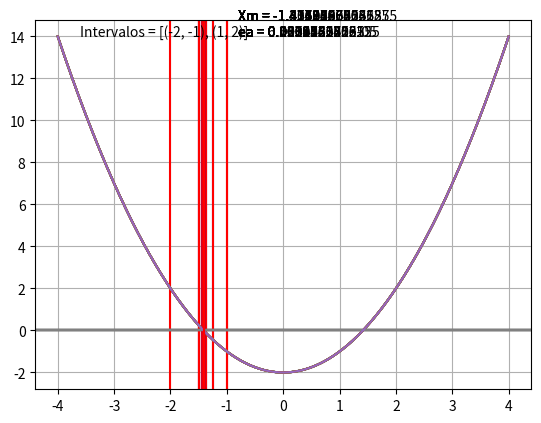

This chart was generated by the following Python code:
# Importar librerías
import numpy as np
from matplotlib import pyplot as plt

# Definir e incluir nuevas funciones al cuaderno
def _buscar_intervalos(fun, ini, fin):
    """ Método para buscar intervalos en los que ocurra cambio de signo.

        ## Parámetros:
            fun (function): función para analizar.
            ini (int): inicio del análisis.
            fin (int): limite final del análisis.
        
        ## Devoluciones:
            I (list): Lista de tuplas con los intervalos donde hay un cero.
    """
    i = ini - 1 # Variable para contar iteraciones
    I = []      # Variable para almacenar los intervalos
    
    while i < fin:
        i += 1
        if fun(i) == 0:
            I.append((i, i))
        elif fun(i) * fun(i+1) < 0:
            I.append((i, i+1))
        else:
            pass
    return I

# Función de trabajo
def F(x):
    y = x**2 - 2 # np.exp(3*x - 12) + x * np.cos(3*x) - x**2 + 7.15
    return  y

def pos(inicio, final, porcentaje):
    delta = final - inicio
    pos = inicio + delta*porcentaje/100
    return pos

# Intervalo de estudio
a = -4
b = 4
Fa = F(a)
Fb = F(b)

x = np.linspace(a, b, 1024)
Intervalos = _buscar_intervalos(F, a, b)

# Gráfica
plt.axhline(y = 0, color="gray")
plt.plot(x, F(x))
plt.text(pos(a, b, 5), pos(Fa, Fb, 95), f"Intervalos = {Intervalos}")
plt.grid()
plt.show()

# Método de la bisección
# ----------------------
Tolerancia = 1e-4
Iteraciones = 20

# Limites
Xi=Intervalos[0][0]
Xs=Intervalos[0][1]

# Iteraciones
for No in range(Iteraciones):
    if abs(Xs-Xi) < Tolerancia: break
    Xm = (Xs+Xi)/2
    ea = abs(Xs-Xi)/2
    plt.axhline(y = 0, color="gray")
    plt.plot(x, F(x))
    plt.axvline(x = Xs, color="#F00")
    plt.axvline(x = Xm, color="#00F")
    plt.axvline(x = Xi, color="#F00")
    plt.text(pos(a, b, 40), pos(Fa, Fb, 90), f"Xm = {Xm}\nea = {ea}")
    plt.grid()
    plt.show()
    if F(Xi)*F(Xm) < 0:
        Xs = Xm
    else:
        Xi = Xm
